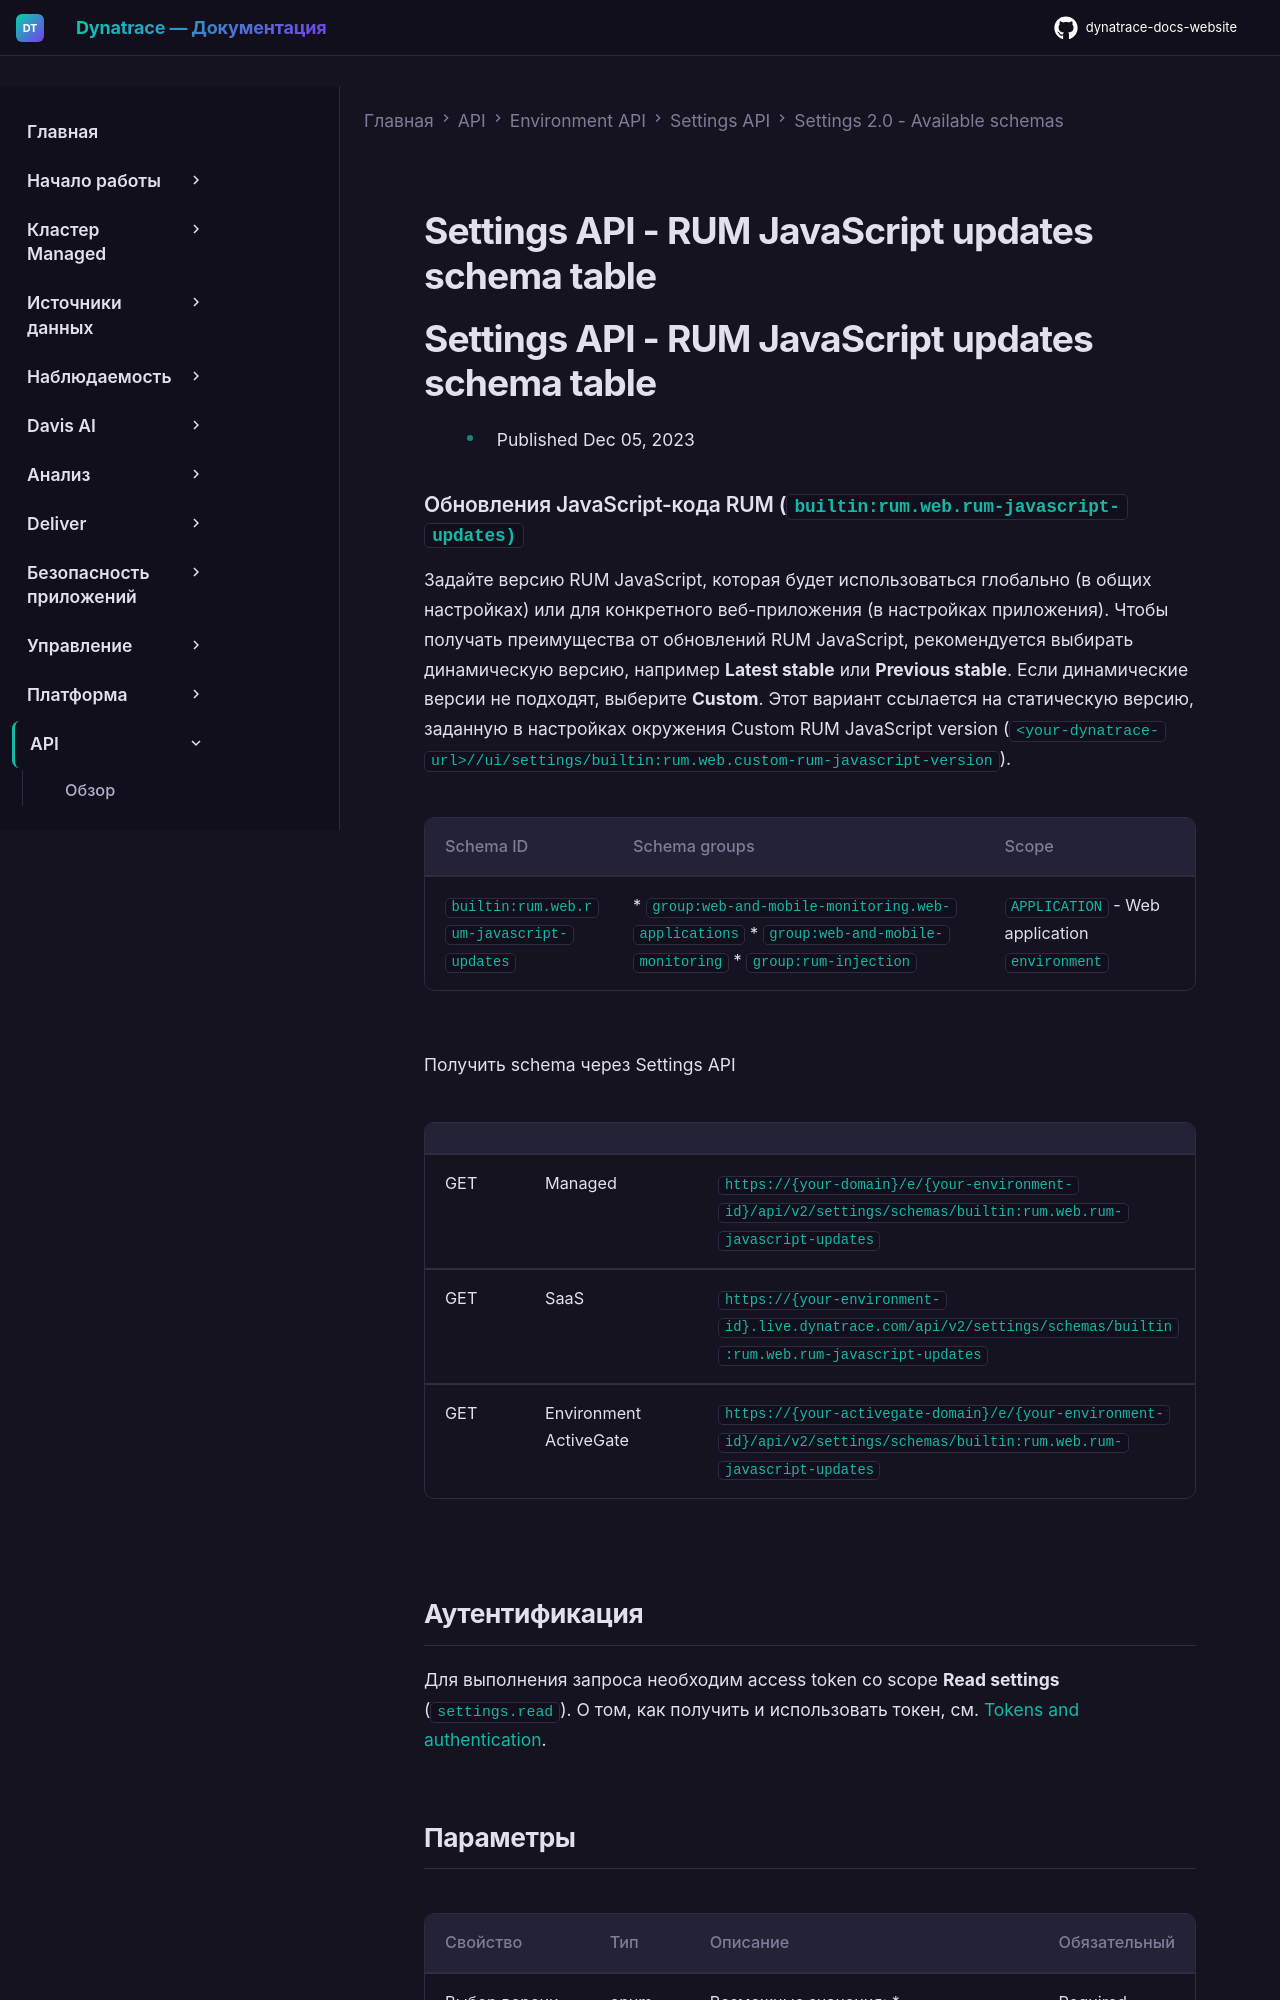

repository: Yerkebulan-Ardabayev/dynatrace-docs-website · page: managed-ru/dynatrace-api/environment-api/settings/schemas/builtin-rum-web-rum-javascript-updates/index.html · generator: mkdocs

---
title: Settings API - RUM JavaScript updates schema table
source: https://docs.dynatrace.com/managed/dynatrace-api/environment-api/settings/schemas/builtin-rum-web-rum-javascript-updates
scraped: 2026-05-12T11:44:45.450668
---

# Settings API - RUM JavaScript updates schema table

# Settings API - RUM JavaScript updates schema table

* Published Dec 05, 2023

### Обновления JavaScript-кода RUM (`builtin:rum.web.rum-javascript-updates)`

Задайте версию RUM JavaScript, которая будет использоваться глобально (в общих настройках) или для конкретного веб-приложения (в настройках приложения). Чтобы получать преимущества от обновлений RUM JavaScript, рекомендуется выбирать динамическую версию, например **Latest stable** или **Previous stable**. Если динамические версии не подходят, выберите **Custom**. Этот вариант ссылается на статическую версию, заданную в настройках окружения Custom RUM JavaScript version (`<your-dynatrace-url>//ui/settings/builtin:rum.web.custom-rum-javascript-version`).

| Schema ID | Schema groups | Scope |
| --- | --- | --- |
| `builtin:rum.web.rum-javascript-updates` | * `group:web-and-mobile-monitoring.web-applications` * `group:web-and-mobile-monitoring` * `group:rum-injection` | `APPLICATION` - Web application  `environment` |

Получить schema через Settings API

|  |  |  |
| --- | --- | --- |
| GET | Managed | `https://{your-domain}/e/{your-environment-id}/api/v2/settings/schemas/builtin:rum.web.rum-javascript-updates` |
| GET | SaaS | `https://{your-environment-id}.live.dynatrace.com/api/v2/settings/schemas/builtin:rum.web.rum-javascript-updates` |
| GET | Environment ActiveGate | `https://{your-activegate-domain}/e/{your-environment-id}/api/v2/settings/schemas/builtin:rum.web.rum-javascript-updates` |

## Аутентификация

Для выполнения запроса необходим access token со scope **Read settings** (`settings.read`). О том, как получить и использовать токен, см. [Tokens and authentication](/managed/discover-dynatrace/references/dynatrace-api/basics/dynatrace-api-authentication).
